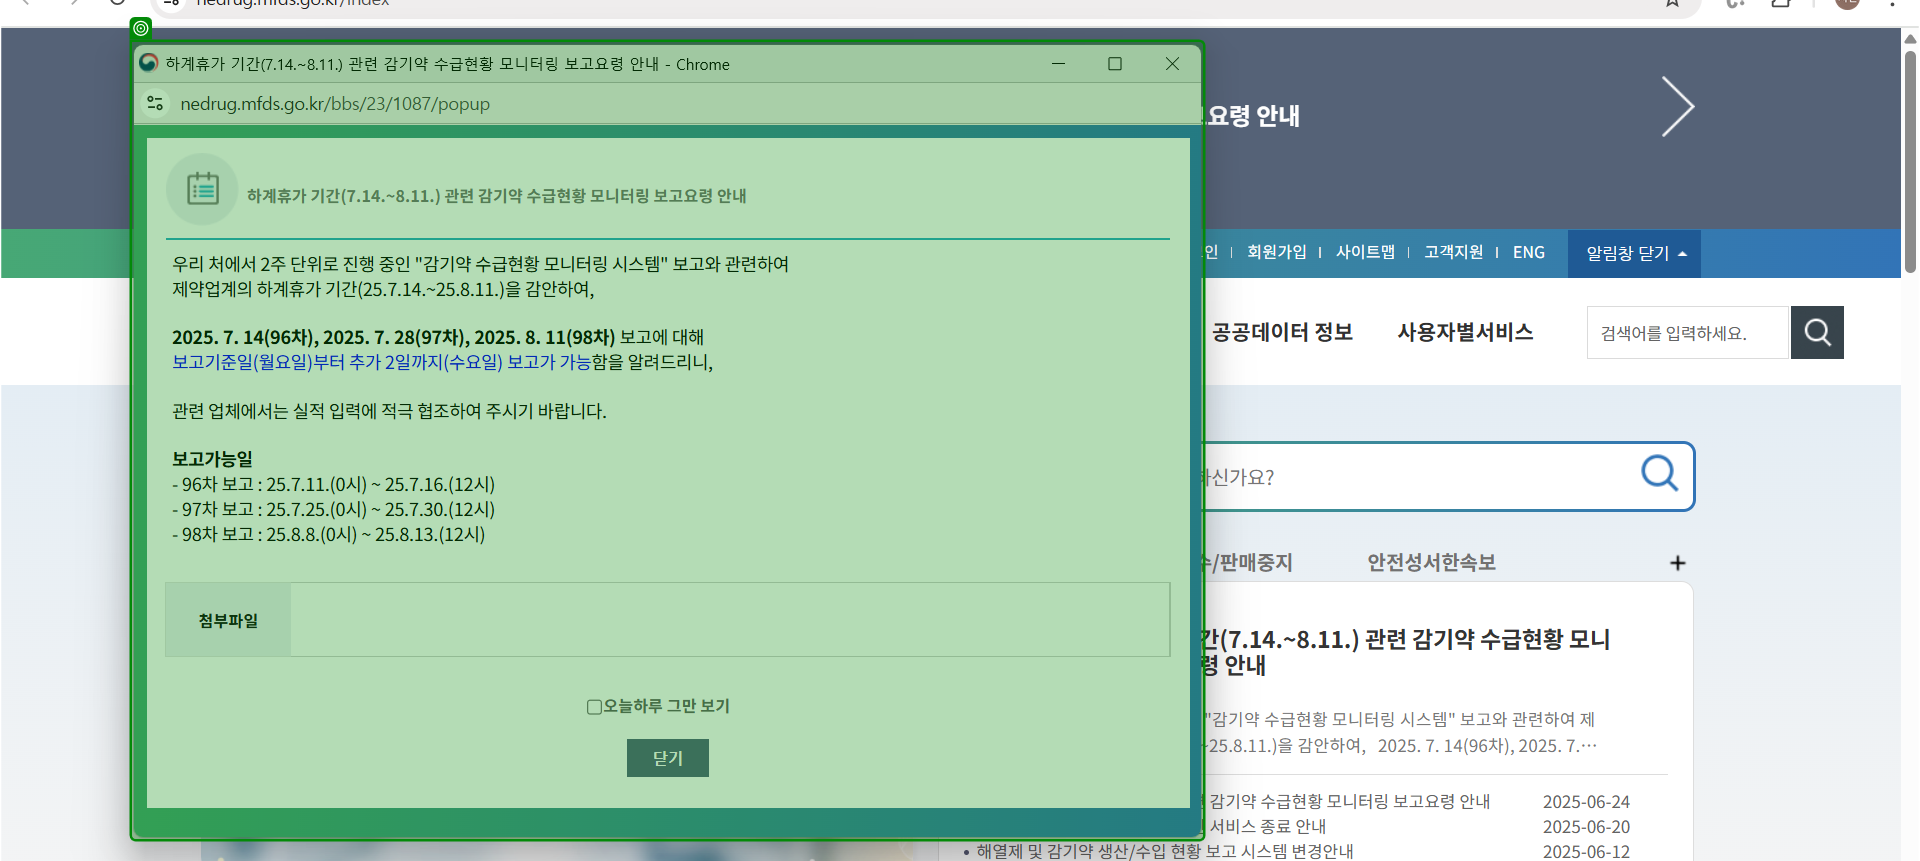
Workflow: 03_DT생성

Step 1: check

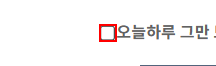
Step 2: Find Element 'INPUT  to' on the text box in window '하계휴가 기간(7.14.~8.11.) 관련 감기약 수급현황 모니터링 보고요령 안내' (chrome.exe)

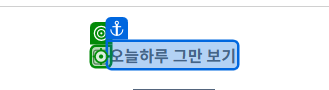
Step 3: click on 'unchecked'

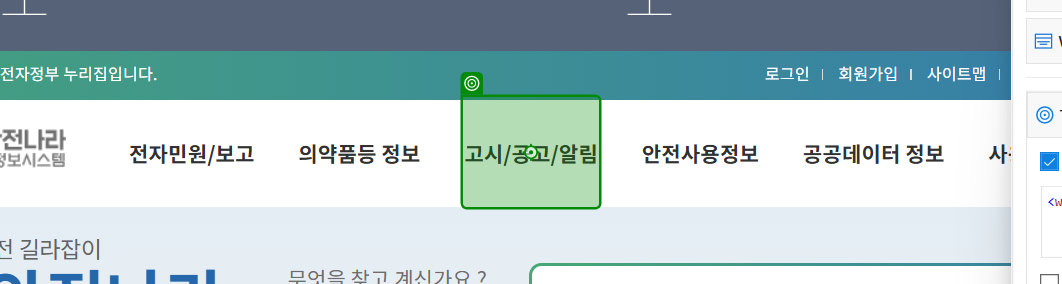
Step 4: click on '고시/공고/알림'

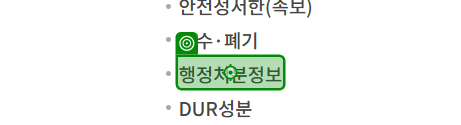
Step 5: click on '행정처분정보'

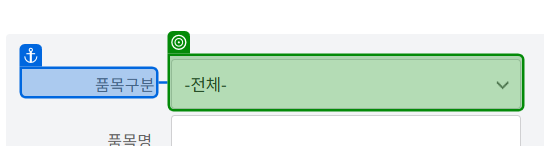
Step 6: select "의약품등" in '품목구분'

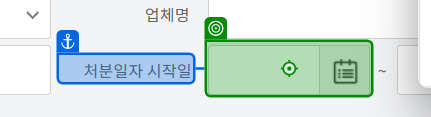
Step 7: type "[in_Config("시작일").ToString]" into '처분일자 시작일'

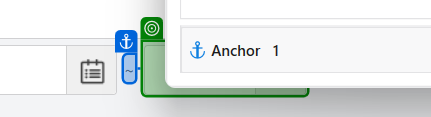
Step 8: type "[in_Config("종료일").ToString]"

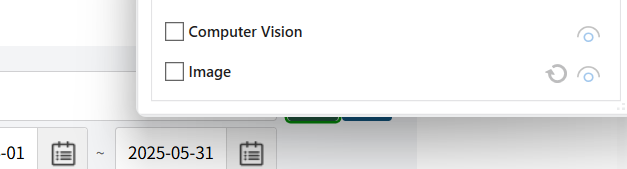
Step 9: click on '검색'

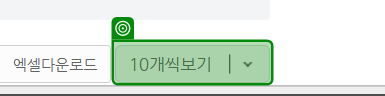
Step 10: select "50개씩보기" in '10개씩보기'

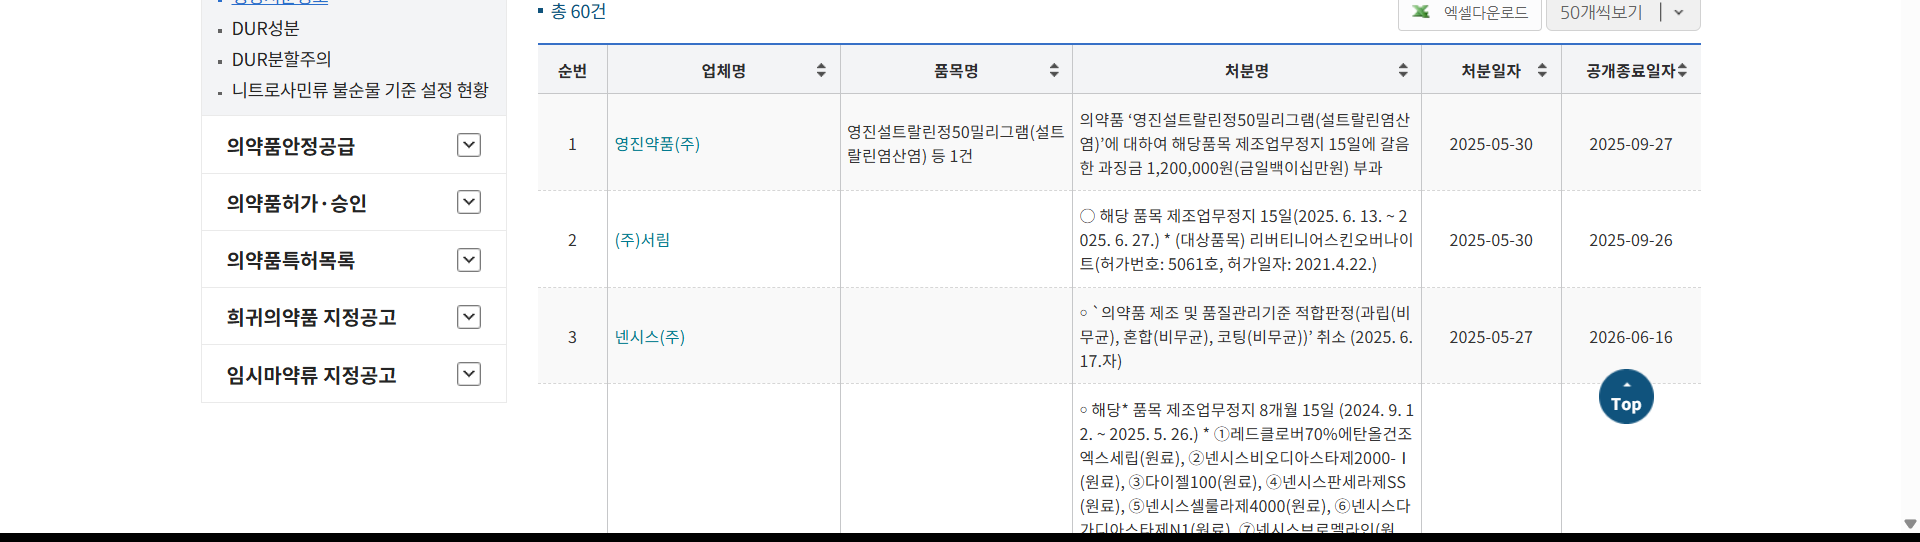
Step 11: get-text